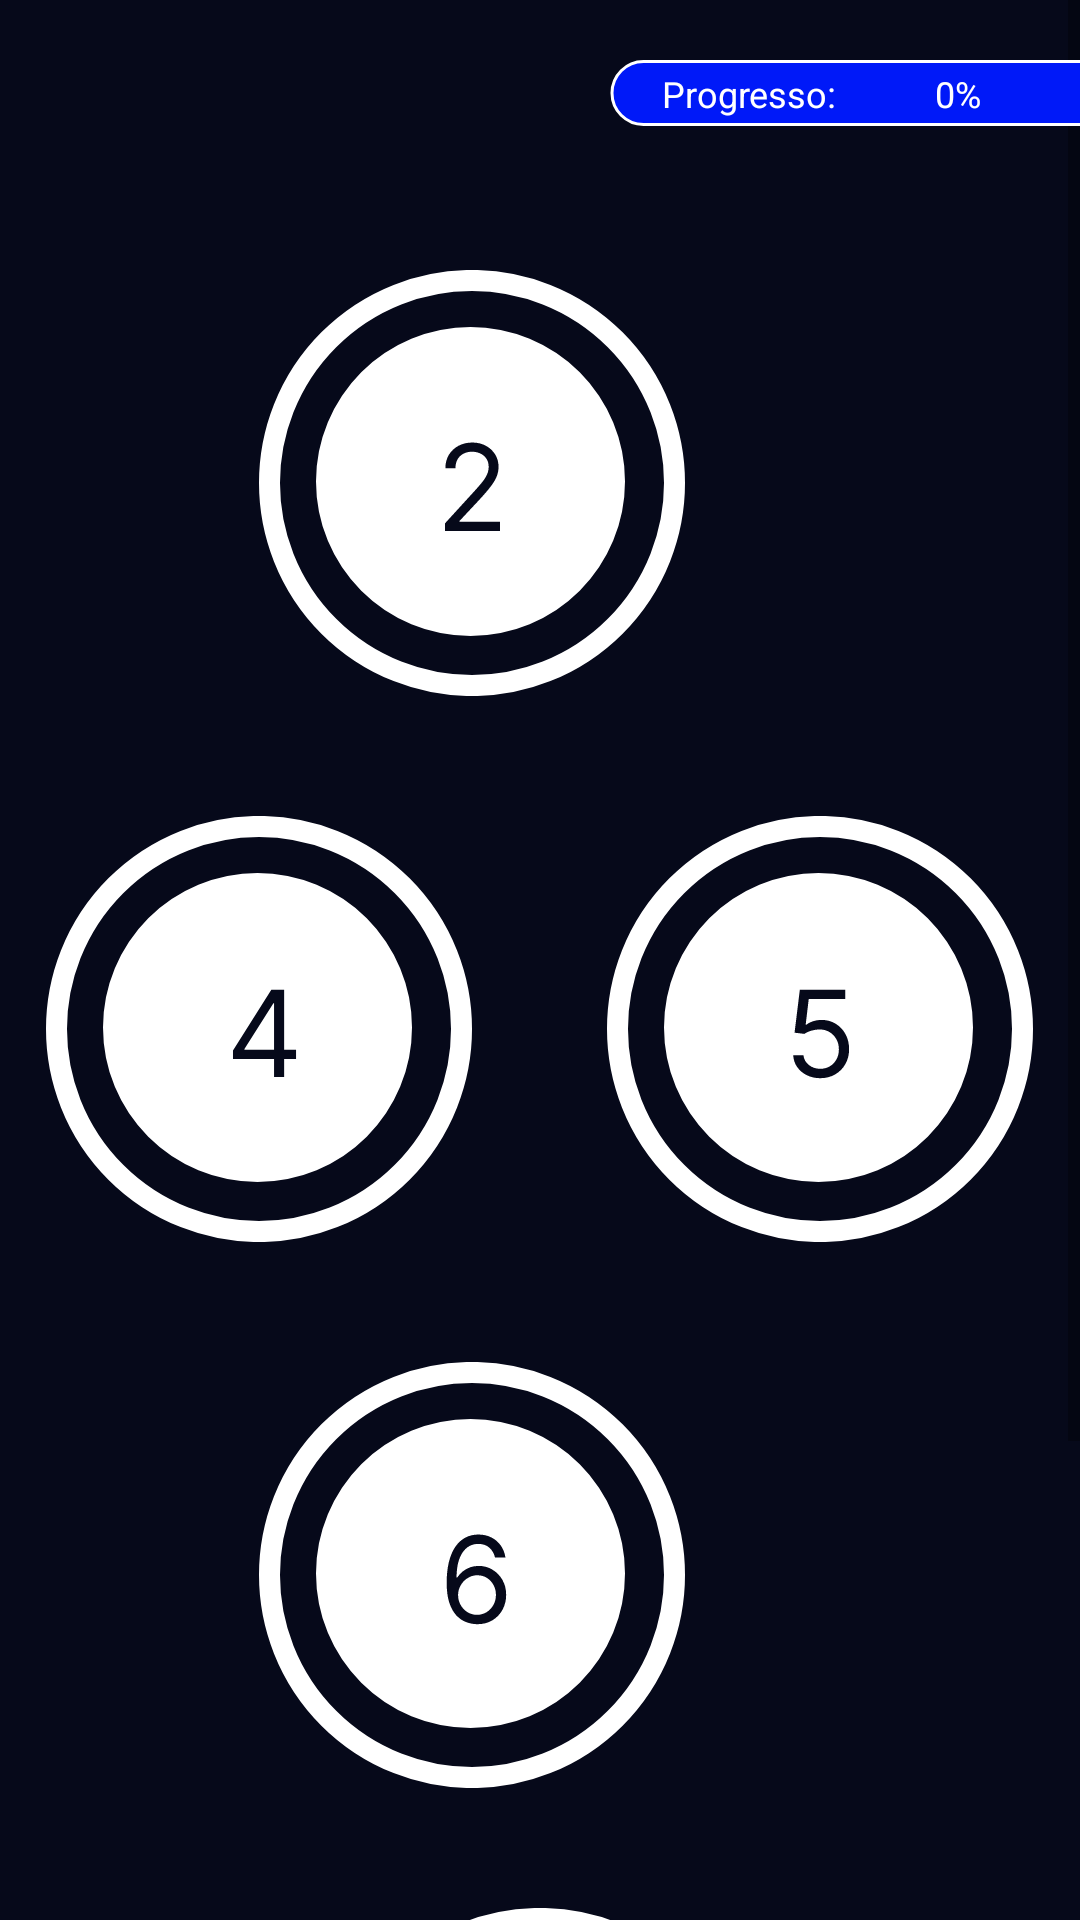

Here is an Android app screen rendered from its layout file. Give the layout XML and the strings, colors and styles it references.
<!-- AndroidManifest.xml: application theme Theme.RobiiTCC -->
<!-- res/layout/fragment_home.xml -->
<?xml version="1.0" encoding="utf-8"?>
<FrameLayout xmlns:android="http://schemas.android.com/apk/res/android"
    xmlns:tools="http://schemas.android.com/tools"
    android:layout_width="match_parent"
    android:layout_height="match_parent"
    tools:context=".fragments.HomeFragment"
    android:background="@color/background_main">

    <include
        android:id="@+id/include"
        layout="@layout/scrollview_itens" />

    <include layout="@layout/progress_bar"/>

</FrameLayout>
<!-- res/layout/scrollview_itens.xml (included above) -->
<?xml version="1.0" encoding="utf-8"?>
<ScrollView xmlns:android="http://schemas.android.com/apk/res/android"
    android:layout_width="match_parent"
    android:layout_height="match_parent"
    >

    <LinearLayout
        android:layout_width="match_parent"
        android:layout_height="wrap_content"
        android:layout_marginTop="50dp"
        android:orientation="vertical">

        <androidx.appcompat.widget.LinearLayoutCompat
            android:layout_width="wrap_content"
            android:layout_height="0dp"
            android:layout_gravity="center_horizontal"
            android:layout_weight="1"

            android:orientation="vertical">

            <ImageView
                android:layout_width="wrap_content"
                android:layout_height="wrap_content"
                android:layout_gravity="center"
                android:layout_weight="1"
                android:id="@+id/level_1"
                android:contentDescription="@string/SV_itens_number_1"
                android:src="@drawable/main_white_ellipse1" />

        </androidx.appcompat.widget.LinearLayoutCompat>

        <androidx.appcompat.widget.LinearLayoutCompat
            android:layout_width="wrap_content"
            android:layout_height="wrap_content"
            android:layout_gravity="center"
            android:layout_marginStart="10dp"
            android:layout_marginTop="40dp"
            android:layout_marginEnd="10dp"
            android:orientation="horizontal">


            <ImageView
                android:layout_width="wrap_content"
                android:layout_height="wrap_content"
                android:contentDescription="@string/SV_itens_number_2"
                android:id="@+id/level_2"
                android:src="@drawable/main_white_ellipse2" />

            <Space
                android:layout_width="45dp"
                android:layout_height="match_parent"

                />

            <ImageView
                android:layout_width="wrap_content"
                android:layout_height="wrap_content"
                android:contentDescription="@string/SV_itens_number_3"
                android:id="@+id/level_3"
                android:src="@drawable/main_white_ellipse3" />

        </androidx.appcompat.widget.LinearLayoutCompat>

        <androidx.appcompat.widget.LinearLayoutCompat
            android:layout_width="wrap_content"
            android:layout_height="wrap_content"
            android:layout_gravity="center"
            android:layout_marginStart="10dp"
            android:layout_marginTop="40dp"
            android:layout_marginEnd="10dp"
            android:orientation="horizontal">


            <ImageView
                android:layout_width="wrap_content"
                android:layout_height="wrap_content"
                android:contentDescription="@string/SV_itens_number_4"
                android:id="@+id/level_4"
                android:src="@drawable/main_white_ellipse4" />

            <Space
                android:layout_width="45dp"
                android:layout_height="match_parent"

                />

            <ImageView
                android:layout_width="wrap_content"
                android:layout_height="wrap_content"
                android:contentDescription="@string/SV_itens_number_5"
                android:id="@+id/level_5"
                android:src="@drawable/main_white_ellipse5" />


        </androidx.appcompat.widget.LinearLayoutCompat>

        <androidx.appcompat.widget.LinearLayoutCompat
            android:layout_width="wrap_content"
            android:layout_height="wrap_content"
            android:layout_gravity="center"
            android:layout_marginStart="10dp"
            android:layout_marginTop="40dp"
            android:layout_marginEnd="10dp"

            android:orientation="horizontal">


            <ImageView
                android:layout_width="wrap_content"
                android:layout_height="wrap_content"
                android:contentDescription="@string/SV_itens_number_6"
                android:id="@+id/level_6"
                android:src="@drawable/main_white_ellipse6" />

            <Space
                android:layout_width="45dp"
                android:layout_height="match_parent"

                />

            <ImageView
                android:layout_width="wrap_content"
                android:layout_height="wrap_content"
                android:contentDescription="@string/SV_itens_number_7"
                android:id="@+id/level_7"
                android:src="@drawable/main_white_ellipse7" />


        </androidx.appcompat.widget.LinearLayoutCompat>

        <androidx.appcompat.widget.LinearLayoutCompat
            android:layout_width="wrap_content"
            android:layout_height="wrap_content"
            android:layout_gravity="center"
            android:layout_marginStart="10dp"
            android:layout_marginTop="40dp"
            android:layout_marginEnd="10dp"
            android:layout_marginBottom="75dp"
            android:orientation="vertical">

            <ImageView
                android:layout_width="wrap_content"
                android:layout_height="wrap_content"
                android:layout_weight="1"
                android:contentDescription="@string/SV_itens_number_8"
                android:id="@+id/level_8"
                android:src="@drawable/main_white_ellipse8" />

        </androidx.appcompat.widget.LinearLayoutCompat>

    </LinearLayout>

</ScrollView>
<!-- res/layout/progress_bar.xml (included above) -->
<?xml version="1.0" encoding="utf-8"?>
<androidx.constraintlayout.widget.ConstraintLayout xmlns:android="http://schemas.android.com/apk/res/android"
    xmlns:tools="http://schemas.android.com/tools"
    android:layout_width="match_parent"
    android:layout_height="wrap_content"
    xmlns:app="http://schemas.android.com/apk/res-auto"
    >

    <ImageView
        android:id="@+id/rectangle_progress_bar"
        android:layout_width="wrap_content"
        android:layout_height="wrap_content"
        android:src="@drawable/main_rectangle_progress_bar"
        android:layout_marginTop="20dp"
        app:layout_constraintTop_toTopOf="parent"
        app:layout_constraintEnd_toEndOf="parent"
        tools:ignore="ContentDescription"
        android:background="@android:color/transparent"
        />

    <TextView
        android:id="@+id/progress_text"
        android:layout_width="wrap_content"
        android:layout_height="wrap_content"
        android:text="@string/progress"
        android:textSize="12sp"
        android:textColor="@color/white_text"
        android:layout_marginStart="13.5dp"
        app:layout_constraintStart_toStartOf="@id/rectangle_progress_bar"
        app:layout_constraintEnd_toStartOf="@id/progress_space"
        app:layout_constraintTop_toTopOf="@id/rectangle_progress_bar"
        app:layout_constraintBottom_toBottomOf="@id/rectangle_progress_bar"
        />

    <Space
        android:id="@+id/progress_space"
        android:layout_width="25dp"
        android:layout_height="22dp"
        app:layout_constraintBottom_toBottomOf="@id/rectangle_progress_bar"
        app:layout_constraintEnd_toStartOf="@id/progress_percentage"
        app:layout_constraintStart_toEndOf="@id/progress_text"
        app:layout_constraintTop_toTopOf="@id/rectangle_progress_bar"
        />

    <TextView
        android:id="@+id/progress_percentage"
        android:layout_width="wrap_content"
        android:layout_height="wrap_content"
        android:text="@string/progress_percentage"
        android:textSize="12sp"
        android:textColor="@color/white_text"
        app:layout_constraintBottom_toBottomOf="@id/rectangle_progress_bar"
        app:layout_constraintEnd_toEndOf="@id/progress_space2"
        app:layout_constraintStart_toEndOf="@id/progress_space"
        app:layout_constraintTop_toTopOf="@id/rectangle_progress_bar"
        />

    <Space
        android:id="@+id/progress_space2"
        android:layout_width="25dp"
        android:layout_height="22dp"
        app:layout_constraintBottom_toBottomOf="@id/rectangle_progress_bar"
        app:layout_constraintEnd_toEndOf="@id/rectangle_progress_bar"
        app:layout_constraintStart_toEndOf="@id/progress_percentage"
        app:layout_constraintTop_toTopOf="@id/rectangle_progress_bar"
        />

</androidx.constraintlayout.widget.ConstraintLayout>
<!-- resources referenced by this layout -->
<resources>
  <color name="background_main">#FF06091A</color>
  <color name="white_text">#FFFFFFFF</color>
  <!-- drawable main_rectangle_progress_bar (drawable-v24) -->
  <vector xmlns:android="http://schemas.android.com/apk/res/android"
      android:width="157dp"
      android:height="22dp"
      android:viewportWidth="157"
      android:viewportHeight="22">
    <path
        android:strokeWidth="1"
        android:pathData="M11.5,0.5H173.5C179.3,0.5 184,5.2 184,11C184,16.8 179.3,21.5 173.5,21.5H11.5C5.7,21.5 1,16.8 1,11C1,5.2 5.7,0.5 11.5,0.5Z"
        android:fillColor="#0019F8"
        android:strokeColor="#ffffff"/>
  </vector>
  <!-- drawable main_white_ellipse2 (drawable-v24) -->
  <vector xmlns:android="http://schemas.android.com/apk/res/android"
      android:width="142dp"
      android:height="142dp"
      android:viewportWidth="142"
      android:viewportHeight="142">
    <path
        android:pathData="M71,71m-67.5,0a67.5,67.5 0,1 1,135 0a67.5,67.5 0,1 1,-135 0"
        android:strokeWidth="7"
        android:fillColor="#00000000"
        android:strokeColor="#ffffff"/>
    <path
        android:pathData="M70.5,70.5m-51.5,0a51.5,51.5 0,1 1,103 0a51.5,51.5 0,1 1,-103 0"
        android:fillColor="#ffffff"/>
    <path
        android:pathData="M62.01,87V84.44L71.61,73.93C72.74,72.7 73.67,71.63 74.4,70.72C75.13,69.8 75.67,68.94 76.02,68.14C76.38,67.32 76.56,66.47 76.56,65.58C76.56,64.56 76.31,63.67 75.82,62.92C75.34,62.18 74.67,61.6 73.83,61.19C72.99,60.78 72.04,60.58 70.99,60.58C69.87,60.58 68.9,60.81 68.06,61.28C67.24,61.73 66.6,62.37 66.14,63.19C65.7,64.02 65.48,64.98 65.48,66.09H62.13C62.13,64.39 62.52,62.89 63.3,61.6C64.09,60.31 65.16,59.31 66.51,58.59C67.88,57.87 69.41,57.51 71.1,57.51C72.81,57.51 74.32,57.87 75.63,58.59C76.95,59.31 77.98,60.28 78.73,61.5C79.48,62.72 79.85,64.08 79.85,65.58C79.85,66.65 79.66,67.7 79.27,68.72C78.89,69.73 78.23,70.86 77.28,72.11C76.34,73.35 75.04,74.87 73.38,76.66L66.84,83.65V83.88H80.36V87H62.01Z"
        android:fillColor="#06091A"/>
  </vector>
  <!-- drawable main_white_ellipse4 (drawable-v24) -->
  <vector xmlns:android="http://schemas.android.com/apk/res/android"
      android:width="142dp"
      android:height="142dp"
      android:viewportWidth="142"
      android:viewportHeight="142">
    <path
        android:pathData="M71,71m-67.5,0a67.5,67.5 0,1 1,135 0a67.5,67.5 0,1 1,-135 0"
        android:strokeWidth="7"
        android:fillColor="#00000000"
        android:strokeColor="#ffffff"/>
    <path
        android:pathData="M70.5,70.5m-51.5,0a51.5,51.5 0,1 1,103 0a51.5,51.5 0,1 1,-103 0"
        android:fillColor="#ffffff"/>
    <path
        android:pathData="M62.33,81.03V78.14L75.11,57.91H77.22V62.4H75.8L66.14,77.68V77.91H83.35V81.03H62.33ZM76.02,87V80.15V78.8V57.91H79.38V87H76.02Z"
        android:fillColor="#06091A"/>
  </vector>
  <string name="SV_itens_number_1">1</string>
  <string name="SV_itens_number_2">2</string>
  <string name="SV_itens_number_3">3</string>
  <string name="SV_itens_number_4">4</string>
  <string name="SV_itens_number_5">5</string>
  <string name="SV_itens_number_6">6</string>
  <string name="SV_itens_number_7">7</string>
  <string name="SV_itens_number_8">8</string>
  <string name="progress">Progresso:</string>
  <string name="progress_percentage">0%</string>
  <style name="Theme.RobiiTCC" parent="Theme.MaterialComponents.DayNight.NoActionBar">
          
          <item name="colorPrimary">@color/background_main</item>
          <item name="colorPrimaryVariant">@color/background_main</item>
          <item name="colorOnPrimary">@color/white</item>
          
          <item name="colorSecondary">@color/teal_200</item>
          <item name="colorSecondaryVariant">@color/teal_700</item>
          <item name="colorOnSecondary">@color/black</item>
          
          <item name="android:statusBarColor">?attr/colorPrimaryVariant</item>
      </style>
  <color name="white">#FFFFFFFF</color>
  <color name="teal_200">#FF03DAC5</color>
  <color name="teal_700">#FF018786</color>
  <color name="black">#FF000000</color>
</resources>
